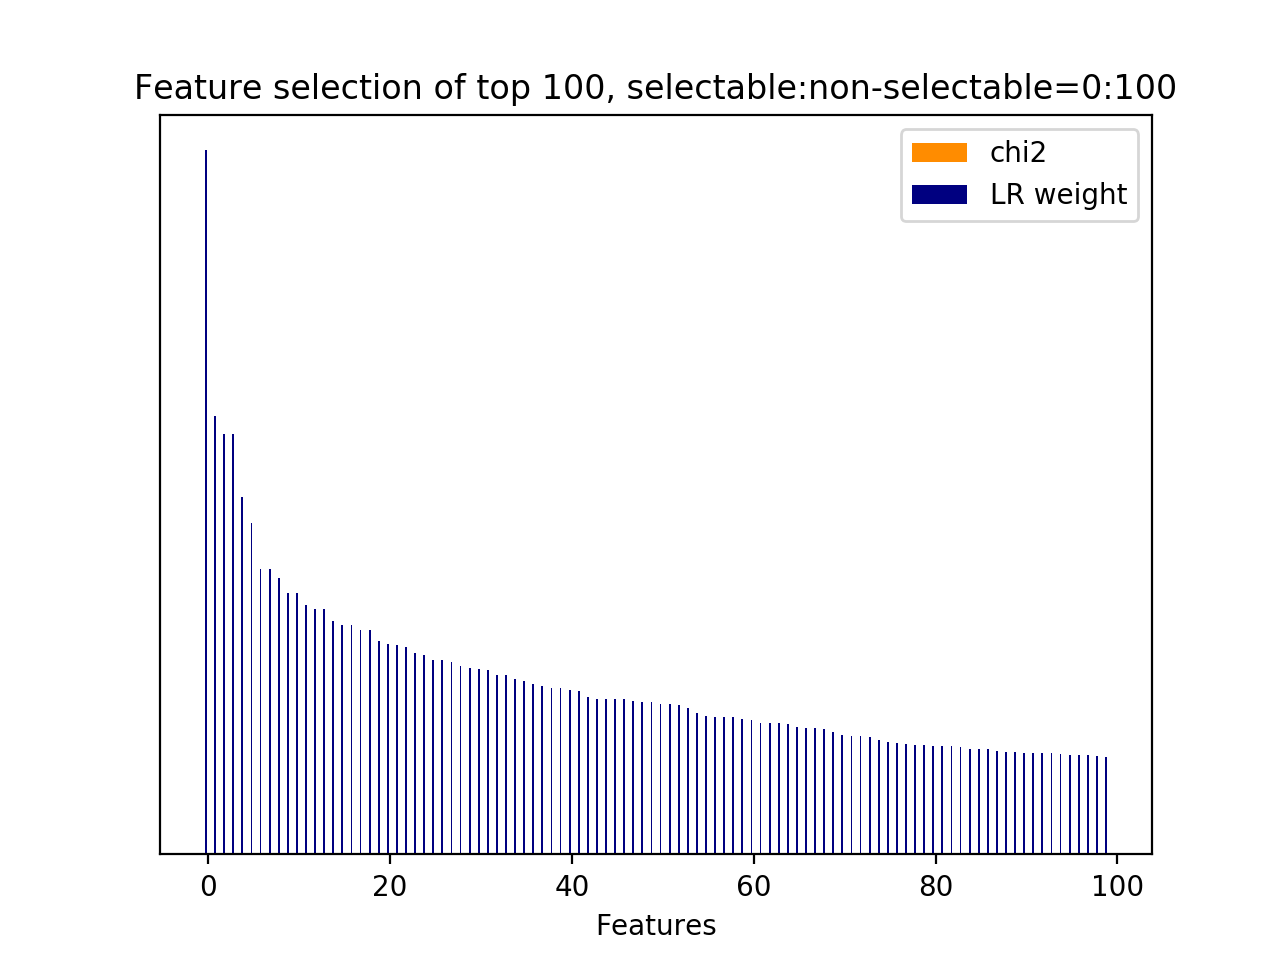

The data file committed next to this chart (first rows):
id, name, prefix, chi2, chi2_rank, clf_weight, clf_weight_rank
523, 10.1, b'10.1-d2v_feature.next_system_utterance…, 0.0000, 688, 1, 0
639, 10.1, b'10.1-d2v_feature.next_user_utterance__…, 0.0000, 797, 0.6233, 1
312, 10.1, b'10.1-d2v_feature.next_system_utterance…, 0.0000, 53, 0.5975, 2
112, 10.1, b'10.1-d2v_feature.current_user_utteranc…, 0.0000, 339, 0.5970, 3
245, 10.1, b'10.1-d2v_feature.current_user_utteranc…, 0.0000, 63, 0.5075, 4
326, 10.1, b'10.1-d2v_feature.next_system_utterance…, 0.0000, 39, 0.4711, 5
341, 10.1, b'10.1-d2v_feature.next_system_utterance…, 0.0000, 193, 0.4060, 6
69, 10.1, b'10.1-d2v_feature.current_user_utteranc…, 0.0000, 240, 0.4056, 7
498, 10.1, b'10.1-d2v_feature.next_system_utterance…, 0.0000, 769, 0.3922, 8
724, 10.1, b'10.1-d2v_feature.next_user_utterance__…, 0.0000, 542, 0.3717, 9
76, 10.1, b'10.1-d2v_feature.current_user_utteranc…, 0.0000, 233, 0.3712, 10
193, 10.1, b'10.1-d2v_feature.current_user_utteranc…, 0.0000, 341, 0.3547, 11
456, 10.1, b'10.1-d2v_feature.next_system_utterance…, 0.0000, 755, 0.3485, 12
627, 10.1, b'10.1-d2v_feature.next_user_utterance__…, 0.0000, 809, 0.3480, 13
658, 10.1, b'10.1-d2v_feature.next_user_utterance__…, 0.0000, 834, 0.3322, 14
184, 10.1, b'10.1-d2v_feature.current_user_utteranc…, 0.0000, 350, 0.3265, 15
86, 10.1, b'10.1-d2v_feature.current_user_utteranc…, 0.0000, 280, 0.3255, 16
68, 10.1, b'10.1-d2v_feature.current_user_utteranc…, 0.0000, 241, 0.3184, 17
900, 10.2.1, b'10.2.1-d2v_similarity.next_user_uttera…, 0.0000, 0, 0.3184, 18
875, 10.1, b'10.1-d2v_feature.next_user_utterance__…, 0.0000, 618, 0.3031, 19
534, 10.1, b'10.1-d2v_feature.next_system_utterance…, 0.0000, 705, 0.2989, 20
207, 10.1, b'10.1-d2v_feature.current_user_utteranc…, 0.0000, 383, 0.2968, 21
588, 10.1, b'10.1-d2v_feature.next_system_utterance…, 0.0000, 848, 0.2942, 22
699, 10.1, b'10.1-d2v_feature.next_user_utterance__…, 0.0000, 511, 0.2854, 23
84, 10.1, b'10.1-d2v_feature.current_user_utteranc…, 0.0000, 255, 0.2834, 24
548, 10.1, b'10.1-d2v_feature.next_system_utterance…, 0.0000, 719, 0.2767, 25
283, 10.1, b'10.1-d2v_feature.current_user_utteranc…, 0.0000, 25, 0.2765, 26
531, 10.1, b'10.1-d2v_feature.next_system_utterance…, 0.0000, 680, 0.2735, 27
133, 10.1, b'10.1-d2v_feature.current_user_utteranc…, 0.0000, 401, 0.2677, 28
739, 10.1, b'10.1-d2v_feature.next_user_utterance__…, 0.0000, 471, 0.2651, 29
464, 10.1, b'10.1-d2v_feature.next_system_utterance…, 0.0000, 735, 0.2635, 30
395, 10.1, b'10.1-d2v_feature.next_system_utterance…, 0.0000, 139, 0.2615, 31
691, 10.1, b'10.1-d2v_feature.next_user_utterance__…, 0.0000, 519, 0.2555, 32
128, 10.1, b'10.1-d2v_feature.current_user_utteranc…, 0.0000, 406, 0.2542, 33
142, 10.1, b'10.1-d2v_feature.current_user_utteranc…, 0.0000, 448, 0.2494, 34
64, 10.1, b'10.1-d2v_feature.current_user_utteranc…, 0.0000, 245, 0.2467, 35
529, 10.1, b'10.1-d2v_feature.next_system_utterance…, 0.0000, 682, 0.2422, 36
580, 10.1, b'10.1-d2v_feature.next_system_utterance…, 0.0000, 856, 0.2393, 37
575, 10.1, b'10.1-d2v_feature.next_system_utterance…, 0.0000, 861, 0.2369, 38
402, 10.1, b'10.1-d2v_feature.next_system_utterance…, 0.0000, 132, 0.2366, 39
425, 10.1, b'10.1-d2v_feature.next_system_utterance…, 0.0000, 166, 0.2332, 40
225, 10.1, b'10.1-d2v_feature.current_user_utteranc…, 0.0000, 224, 0.2322, 41
377, 10.1, b'10.1-d2v_feature.next_system_utterance…, 0.0000, 213, 0.2238, 42
423, 10.1, b'10.1-d2v_feature.next_system_utterance…, 0.0000, 156, 0.2209, 43
687, 10.1, b'10.1-d2v_feature.next_user_utterance__…, 0.0000, 523, 0.2209, 44
379, 10.1, b'10.1-d2v_feature.next_system_utterance…, 0.0000, 199, 0.2204, 45
516, 10.1, b'10.1-d2v_feature.next_system_utterance…, 0.0000, 695, 0.2203, 46
728, 10.1, b'10.1-d2v_feature.next_user_utterance__…, 0.0000, 538, 0.2180, 47
281, 10.1, b'10.1-d2v_feature.current_user_utteranc…, 0.0000, 55, 0.2171, 48
357, 10.1, b'10.1-d2v_feature.next_system_utterance…, 0.0000, 177, 0.2165, 49
697, 10.1, b'10.1-d2v_feature.next_user_utterance__…, 0.0000, 513, 0.2138, 50
305, 10.1, b'10.1-d2v_feature.next_system_utterance…, 0.0000, 3, 0.2133, 51
839, 10.1, b'10.1-d2v_feature.next_user_utterance__…, 0.0000, 653, 0.2119, 52
489, 10.1, b'10.1-d2v_feature.next_system_utterance…, 0.0000, 778, 0.2074, 53
888, 10.1, b'10.1-d2v_feature.next_user_utterance__…, 0.0000, 605, 0.2008, 54
223, 10.1, b'10.1-d2v_feature.current_user_utteranc…, 0.0000, 226, 0.1961, 55
788, 10.1, b'10.1-d2v_feature.next_user_utterance__…, 0.0000, 563, 0.1955, 56
189, 10.1, b'10.1-d2v_feature.current_user_utteranc…, 0.0000, 345, 0.1953, 57
67, 10.1, b'10.1-d2v_feature.current_user_utteranc…, 0.0000, 242, 0.1950, 58
144, 10.1, b'10.1-d2v_feature.current_user_utteranc…, 0.0000, 446, 0.1917, 59
... 841 more rows
